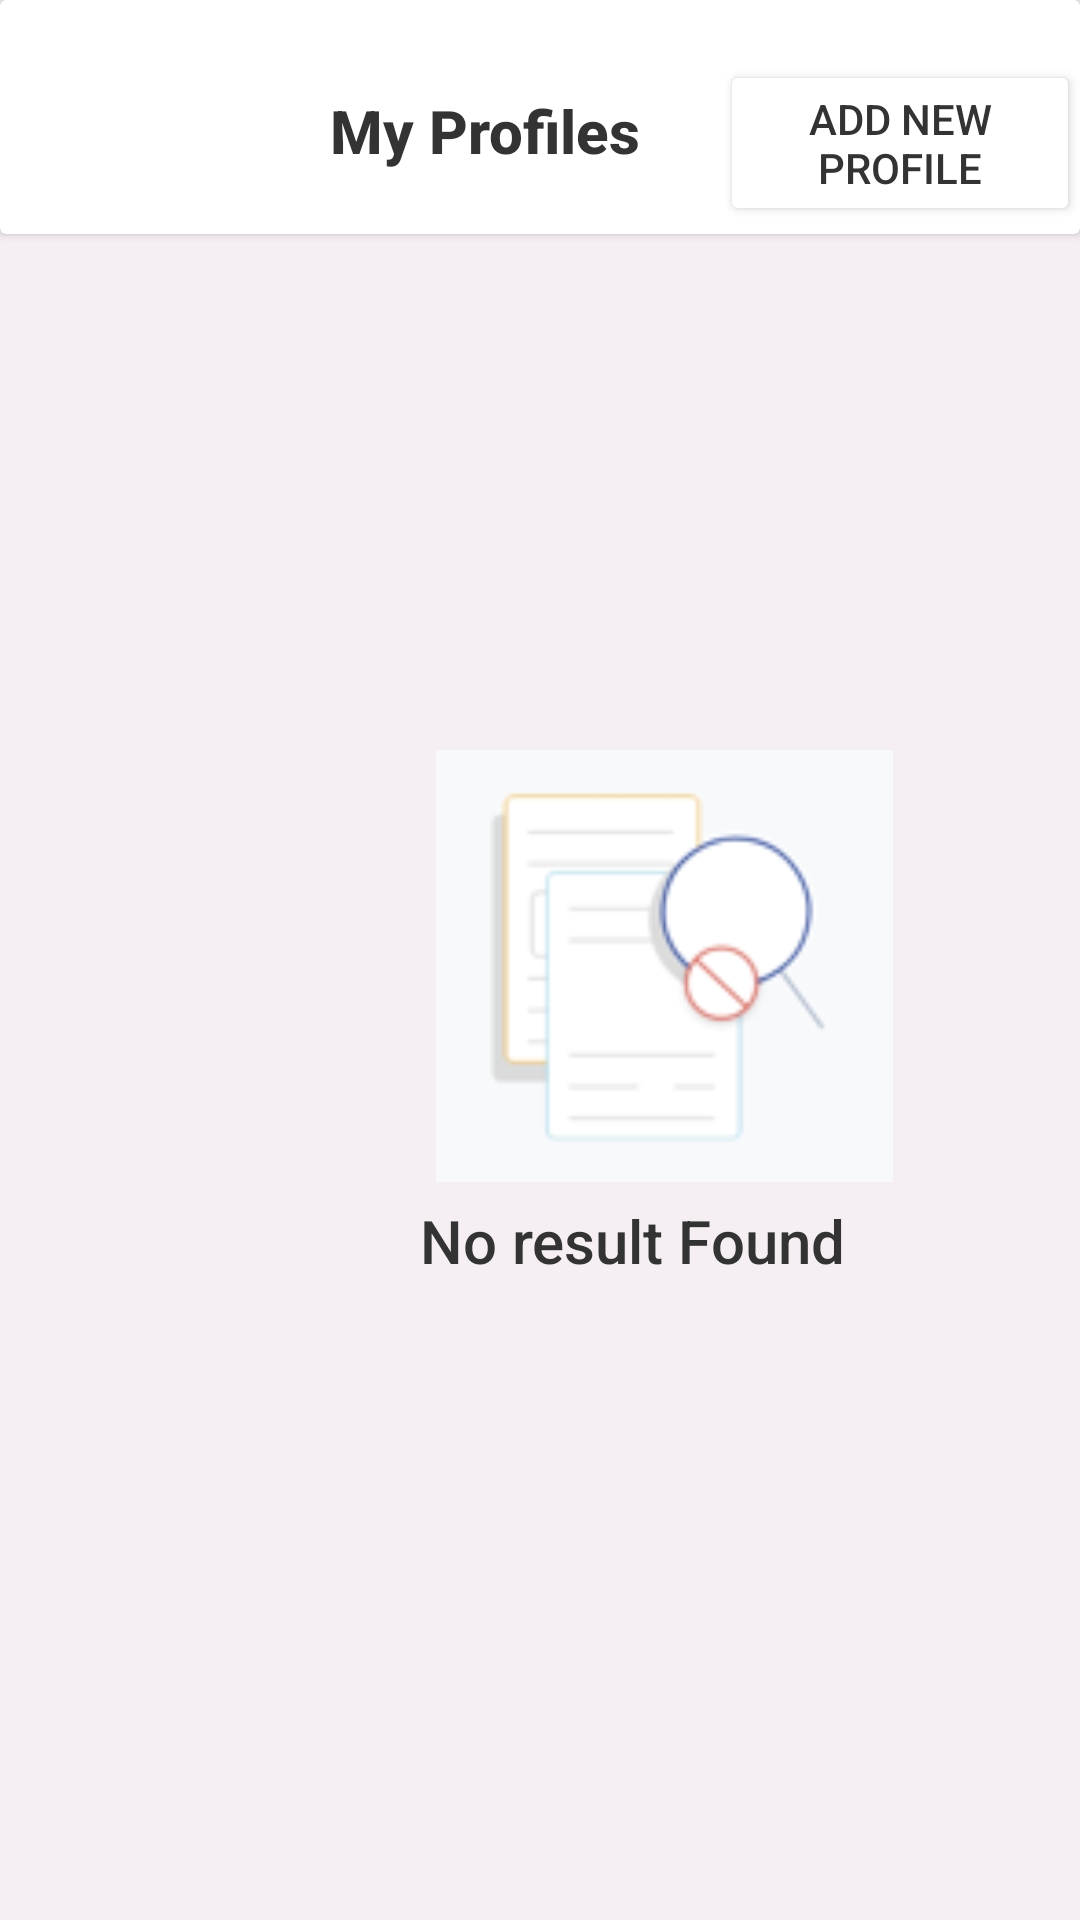

Layout XML and referenced resources for this Android screen:
<!-- AndroidManifest.xml: application theme Theme.Oladoc -->
<!-- res/layout/fragment_my_profiles.xml -->
<?xml version="1.0" encoding="utf-8"?>
<FrameLayout xmlns:android="http://schemas.android.com/apk/res/android"
    xmlns:app="http://schemas.android.com/apk/res-auto"
    xmlns:tools="http://schemas.android.com/tools"
    android:layout_width="match_parent"
    android:layout_height="match_parent"
    tools:context=".MyProfilesFragment"
    android:background="#6EE7E4E4"
    android:id="@+id/myProfilesFragment">

    <androidx.cardview.widget.CardView
        android:layout_width="match_parent"
        android:layout_height="78dp"
        android:background="#FFFFFF"
        android:paddingBottom="50dp">

        
        <ImageView
            android:id="@+id/backArrow"
            android:layout_width="wrap_content"
            android:layout_height="wrap_content"
            android:layout_alignParentStart="true"
            android:layout_alignParentTop="true"
            android:layout_marginStart="16dp"
            android:layout_marginTop="30dp"
            android:contentDescription="@string/back"
            android:src="@drawable/baseline_arrow_back_24" />

        
        <TextView
            android:id="@+id/titleText"
            android:layout_width="wrap_content"
            android:layout_height="wrap_content"
            android:layout_alignBaseline="@id/backArrow"
            android:layout_marginStart="110dp"
            android:layout_marginTop="30dp"
            android:fontFamily="sans-serif-medium"
            android:text="My Profiles"
            android:textColor="#333333"
            android:textSize="20sp"
            android:textStyle="bold" />


        <Button
            android:id="@+id/buttonAddProfile"
            android:layout_width="wrap_content"
            android:layout_height="wrap_content"
            android:layout_alignBaseline="@id/backArrow"
            android:layout_marginStart="240dp"
            android:layout_marginTop="20dp"
            android:fontFamily="sans-serif-medium"
            android:text="Add new Profile"
            android:backgroundTint="@color/white"
            android:textColor="#333333"
            />


    </androidx.cardview.widget.CardView>

    <RelativeLayout
        android:layout_width="wrap_content"
        android:layout_height="wrap_content">

        <ImageView
            android:id="@+id/imageViewNoProfile"
            android:layout_width="163dp"
            android:layout_height="144dp"
            android:layout_marginStart="140dp"
            android:layout_marginTop="250dp"
            android:src="@drawable/my_profile_pic" />

        <TextView
            android:id="@+id/textViewNoProfile"
            android:layout_width="wrap_content"
            android:layout_height="wrap_content"
            android:layout_marginStart="140dp"
            android:layout_marginTop="400dp"
            android:fontFamily="sans-serif-medium"
            android:text="@string/no_result_found"
            android:textColor="#333333"
            android:textSize="20sp"

            />

    </RelativeLayout>
    <androidx.recyclerview.widget.RecyclerView
        android:id="@+id/profilesRecyclerView"
        android:layout_width="match_parent"
        android:layout_height="match_parent"
        android:layout_margin="8dp"
        tools:listitem="@layout/profile_item" />

</FrameLayout>
<!-- res/layout/profile_item.xml (included above) -->
<LinearLayout xmlns:android="http://schemas.android.com/apk/res/android"
    android:layout_width="match_parent"
    android:layout_height="wrap_content"
    android:orientation="horizontal"
    android:padding="16dp">

    <TextView
        android:id="@+id/nameTextView"
        android:layout_width="0dp"
        android:layout_height="wrap_content"
        android:layout_weight="1"
        android:textSize="18sp"
        android:textStyle="bold" />

    <TextView
        android:id="@+id/ageTextView"
        android:layout_width="wrap_content"
        android:layout_height="wrap_content"
        android:layout_marginStart="16dp"
        android:textSize="16sp" />
</LinearLayout>
<!-- resources referenced by this layout -->
<resources>
  <color name="white">#FFFFFFFF</color>
  <!-- drawable my_profile_pic: png bitmap (drawable, 4386 bytes) -->
  <string name="back">Back</string>
  <string name="no_result_found">No result Found</string>
  <style name="Theme.Oladoc" parent="Base.Theme.Oladoc" />
  <style name="Base.Theme.Oladoc" parent="Theme.Material3.DayNight.NoActionBar">
          
          <item name="colorPrimary">@color/blue</item>
          <item name="colorPrimaryVariant">@color/blue</item>
          <item name="android:statusBarColor">@color/blue</item>
      </style>
  <color name="blue">#061361</color>
</resources>
